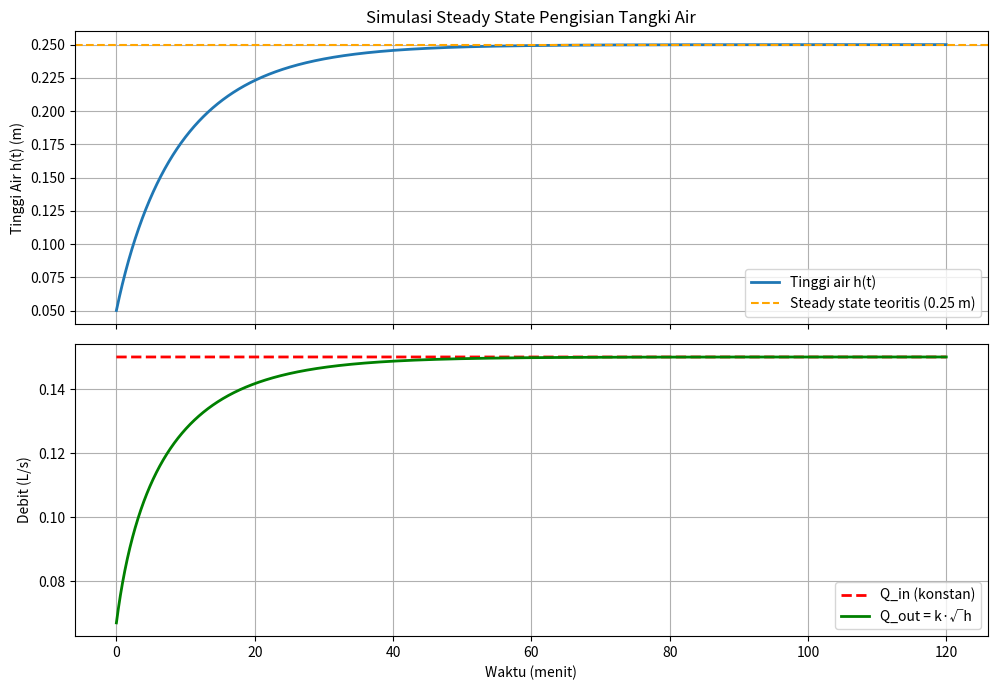
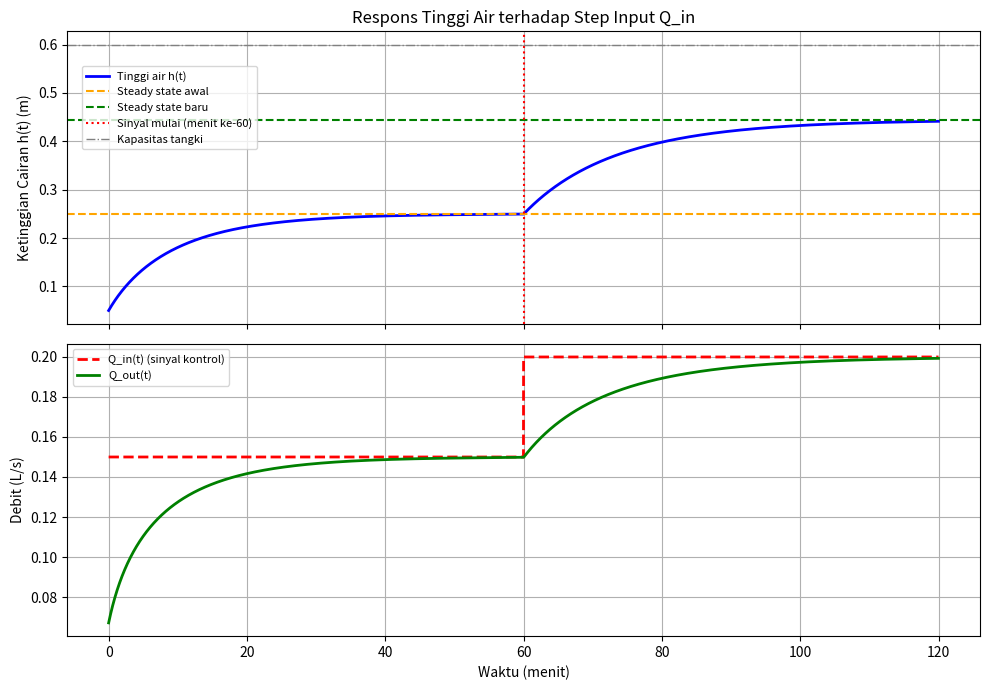
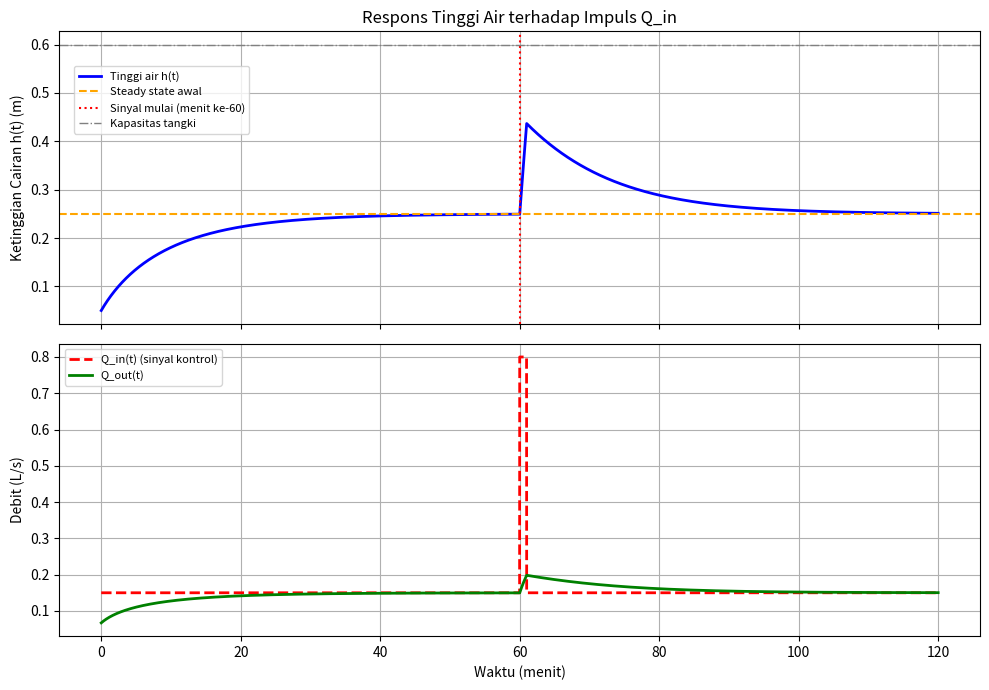
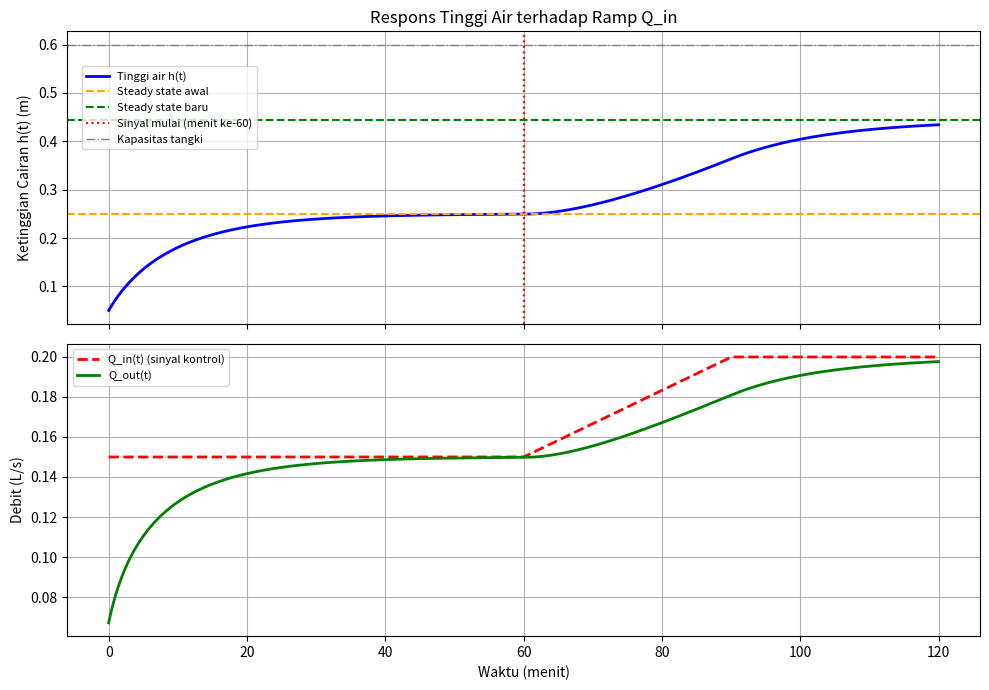
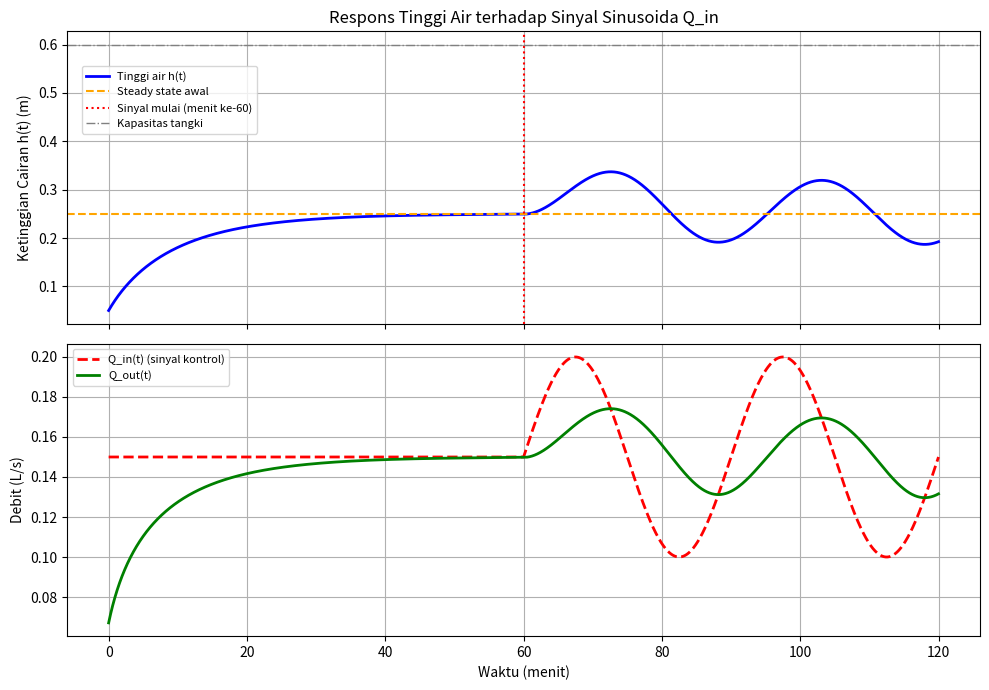

Write the Python code that produced these figures, in order.
"""
TA-06 Pemodelan dan Simulasi - Dinamika Tangki Air dengan Lubang Bocor
Model ODE orde-1 nonlinier, diselesaikan dengan metode Euler.

    A * dh/dt = Q_in(t) - k * sqrt(h)

Klasifikasi variabel:
    Input konstanta  : A, k, h_max
    Input gangguan   : - (tidak ada; k dianggap konstan)
    Input kontrol    : Q_in(t)  (step, impulse, ramp, sinusoida)
    Output state     : h(t)  (sekaligus controlled variable)
DOF = 1 persamaan - 1 variabel tak diketahui (h) = 0  -> sistem terdefinisi penuh
"""

import os
import numpy as np
import matplotlib.pyplot as plt

# =====================================================
# 1. PARAMETER SISTEM
# =====================================================
A = 0.20               # Luas penampang tangki (m^2)
Q_in_awal = 0.00015    # Debit masuk awal / basis (m^3/s)
Q_in_baru = 0.00020    # Debit masuk setelah step (m^3/s)
k = 0.0003             # Konstanta aliran keluar (m^2.5/s)
h0 = 0.05              # Tinggi awal air (m)
h_max = 0.60           # Tinggi maksimum tangki (m)

dt = 1                 # Langkah waktu (s)
t_step = 3600          # Waktu sinyal kontrol mulai diberikan (s)
t_end = 7200           # Total waktu simulasi (s)

# Parameter sinyal kontrol tambahan
Q_impuls = 0.00080     # Amplitudo impuls (m^3/s)
lebar_impuls = 60      # Lebar impuls (s)
durasi_ramp = 1800     # Lama ramp sampai mencapai Q_in_baru (s)
amp_sinus = 0.00005    # Amplitudo sinus (m^3/s)
periode_sinus = 1800   # Periode sinus (s)

os.makedirs("hasil_simulasi", exist_ok=True)


# =====================================================
# 2. SINYAL KONTROL Q_in(t) DAN SIMULASI (METODE EULER)
# =====================================================
def sinyal_qin(t, mode):
    """Sinyal kontrol Q_in(t) untuk tiap jenis input."""
    if mode == "steady":
        return Q_in_awal
    if t < t_step:
        return Q_in_awal
    s = t - t_step                      # waktu sejak sinyal diberikan
    if mode == "step":
        return Q_in_baru
    if mode == "impulse":
        return Q_impuls if s < lebar_impuls else Q_in_awal
    if mode == "ramp":
        naik = (Q_in_baru - Q_in_awal) * min(s / durasi_ramp, 1.0)
        return Q_in_awal + naik
    if mode == "sinus":
        return Q_in_awal + amp_sinus * np.sin(2 * np.pi * s / periode_sinus)
    raise ValueError("Mode simulasi tidak dikenal")


def simulasi_tangki(mode):
    waktu = np.arange(0, t_end + dt, dt)
    tinggi = np.zeros(len(waktu))
    q_masuk = np.zeros(len(waktu))
    q_keluar = np.zeros(len(waktu))

    tinggi[0] = h0
    q_masuk[0] = sinyal_qin(waktu[0], mode)
    q_keluar[0] = k * np.sqrt(h0)

    for i in range(1, len(waktu)):
        qin = sinyal_qin(waktu[i - 1], mode)
        qout = k * np.sqrt(max(tinggi[i - 1], 0))
        dhdt = (qin - qout) / A
        tinggi[i] = max(0.0, tinggi[i - 1] + dhdt * dt)   # Euler + cegah h negatif

        q_masuk[i] = sinyal_qin(waktu[i], mode)
        q_keluar[i] = k * np.sqrt(tinggi[i])

    return waktu, tinggi, A * tinggi, q_masuk, q_keluar


def plot_respons(mode, judul, nama_file, garis_ss_baru=False):
    t, h, v, qin, qout = simulasi_tangki(mode)
    fig, (ax1, ax2) = plt.subplots(2, 1, figsize=(10, 7), sharex=True)

    ax1.plot(t / 60, h, color="blue", linewidth=2, label="Tinggi air h(t)")
    ax1.axhline(h_ss_awal, color="orange", linestyle="--", label="Steady state awal")
    if garis_ss_baru:
        ax1.axhline(h_ss_baru, color="green", linestyle="--", label="Steady state baru")
    ax1.axvline(t_step / 60, color="red", linestyle=":", label="Sinyal mulai (menit ke-60)")
    ax1.axhline(h_max, color="gray", linestyle="-.", linewidth=1, label="Kapasitas tangki")
    ax1.set_ylabel("Ketinggian Cairan h(t) (m)")
    ax1.set_title(judul)
    ax1.grid(True)
    ax1.legend(loc="upper left", bbox_to_anchor=(0.01, 0.9), fontsize=8)

    ax2.plot(t / 60, qin * 1000, "r--", linewidth=2, label="Q_in(t) (sinyal kontrol)")
    ax2.plot(t / 60, qout * 1000, "g-", linewidth=2, label="Q_out(t)")
    ax2.set_xlabel("Waktu (menit)")
    ax2.set_ylabel("Debit (L/s)")
    ax2.grid(True)
    ax2.legend(loc="upper left", fontsize=8)

    plt.tight_layout()
    plt.savefig(f"hasil_simulasi/{nama_file}", dpi=300)
    plt.show()
    return t, h, v


# =====================================================
# 3. STEADY STATE TEORITIS
# =====================================================
h_ss_awal = (Q_in_awal / k) ** 2
h_ss_baru = (Q_in_baru / k) ** 2

# Konstanta waktu hasil linearisasi di sekitar steady state: tau = 2*A*sqrt(h_ss)/k
tau_awal = 2 * A * np.sqrt(h_ss_awal) / k
tau_baru = 2 * A * np.sqrt(h_ss_baru) / k

print("====================================")
print("HASIL PERHITUNGAN STEADY STATE")
print("====================================")
print(f"Steady state awal : {h_ss_awal:.6f} m")
print(f"Steady state baru : {h_ss_baru:.6f} m")
print(f"Kapasitas tangki  : {h_max:.2f} m")
print(f"Konstanta waktu   : {tau_awal:.1f} s (awal), {tau_baru:.1f} s (baru)")
if h_ss_baru > h_max:
    print("PERINGATAN: steady state baru melebihi kapasitas tangki (tangki meluap)!")
else:
    print("Tangki aman: steady state di bawah kapasitas maksimum.")

# =====================================================
# 4. SIMULASI STEADY STATE
# =====================================================
t1, h1, v1, qin1, qout1 = simulasi_tangki("steady")

fig, (ax1, ax2) = plt.subplots(2, 1, figsize=(10, 7), sharex=True)
ax1.plot(t1 / 60, h1, linewidth=2, label="Tinggi air h(t)")
ax1.axhline(h_ss_awal, color="orange", linestyle="--",
            label=f"Steady state teoritis ({h_ss_awal:.2f} m)")
ax1.set_ylabel("Tinggi Air h(t) (m)")
ax1.set_title("Simulasi Steady State Pengisian Tangki Air")
ax1.grid(True)
ax1.legend()

ax2.plot(t1 / 60, qin1 * 1000, "r--", linewidth=2, label="Q_in (konstan)")
ax2.plot(t1 / 60, qout1 * 1000, "g-", linewidth=2, label="Q_out = k·√h")
ax2.set_xlabel("Waktu (menit)")
ax2.set_ylabel("Debit (L/s)")
ax2.grid(True)
ax2.legend()
plt.tight_layout()
plt.savefig("hasil_simulasi/grafik_steady_state.png", dpi=300)
plt.show()

# =====================================================
# 5. SIMULASI DENGAN SINYAL KONTROL
# =====================================================
_, h_step, v_step = plot_respons(
    "step", "Respons Tinggi Air terhadap Step Input Q_in",
    "grafik_step_input.png", garis_ss_baru=True)

_, h_imp, _ = plot_respons(
    "impulse", "Respons Tinggi Air terhadap Impuls Q_in",
    "grafik_impulse_input.png")

_, h_ramp, _ = plot_respons(
    "ramp", "Respons Tinggi Air terhadap Ramp Q_in",
    "grafik_ramp_input.png", garis_ss_baru=True)

_, h_sin, _ = plot_respons(
    "sinus", "Respons Tinggi Air terhadap Sinyal Sinusoida Q_in",
    "grafik_sinus_input.png")

# =====================================================
# 6. RINGKASAN HASIL
# =====================================================
print("\n====================================")
print("HASIL SIMULASI")
print("====================================")
print(f"Tinggi akhir steady          : {h1[-1]:.6f} m")
print(f"Tinggi akhir step            : {h_step[-1]:.6f} m")
print(f"Tinggi puncak impuls         : {h_imp.max():.6f} m")
print(f"Tinggi akhir ramp            : {h_ramp[-1]:.6f} m")
print(f"Tinggi min/maks sinus (fase 2): {h_sin[t_step:].min():.4f} / {h_sin[t_step:].max():.4f} m")
for nama, h in [("step", h_step), ("impuls", h_imp), ("ramp", h_ramp), ("sinus", h_sin)]:
    if h.max() > h_max:
        print(f"PERINGATAN: tangki meluap pada simulasi {nama}!")
print("\nGrafik berhasil disimpan pada folder hasil_simulasi.")
